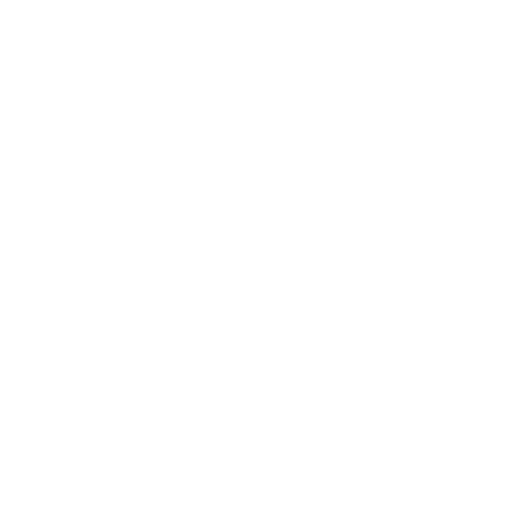
t = 0.00 s
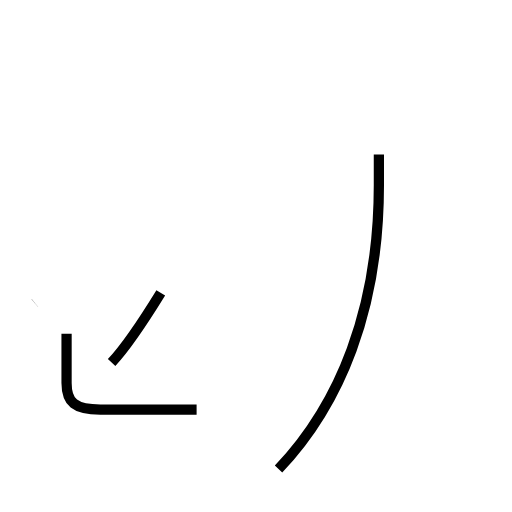
t = 1.82 s
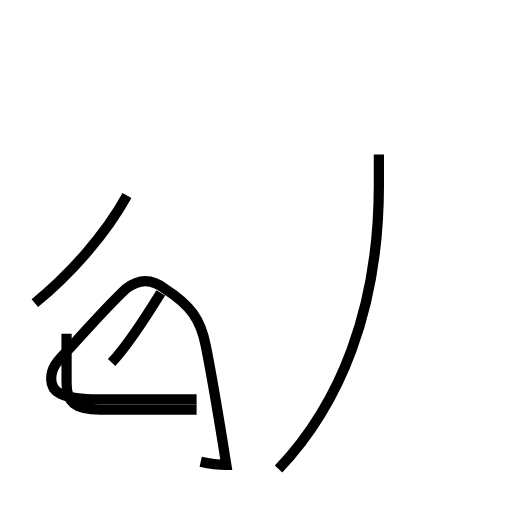
t = 3.81 s
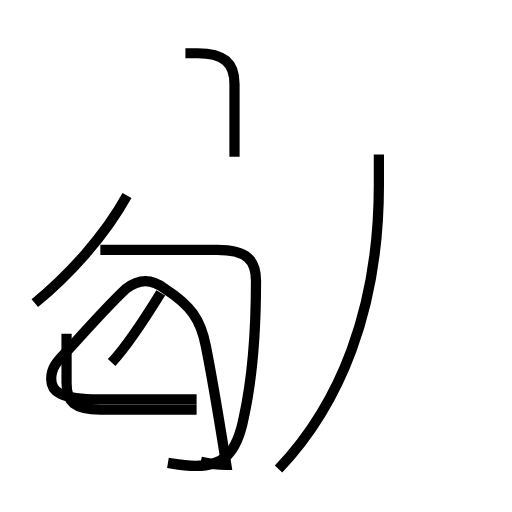
t = 5.44 s
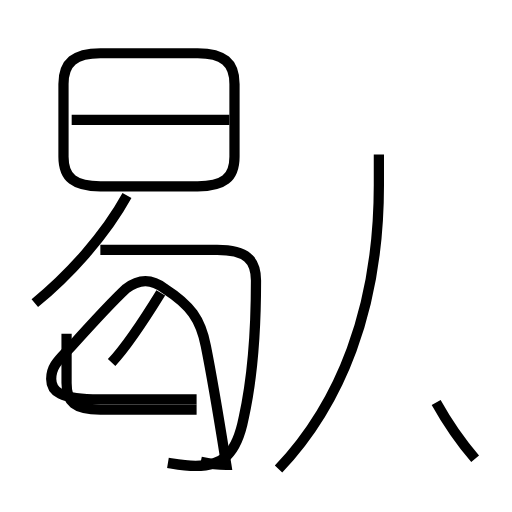
t = 7.33 s
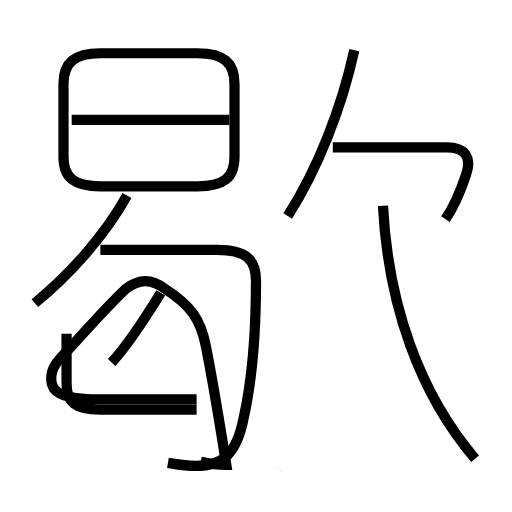
t = 9.06 s

The animated SVG that drew these frames (rendered in a browser with its animation timeline set to each time). Animation: 11 SMIL elements (animate=11); one cycle of 9.06 s.

<?xml version='1.0' encoding='utf-8'?>
<svg viewBox="0.0 -6.0 50.0 50.0" version="1.1" xmlns="http://www.w3.org/2000/svg"><rect x="-1000" y="-1000" width="2000" height="2000" stroke="white" fill="white" /><g style="fill:none;stroke:#000000;stroke-width:1"><path d="M 27.2 1.8 C 33.2 -4.5 37.0 -13.8 37.0 -25.9 L 37.0 -28.9 " transform="translate(0.0 38.0)" stroke-dasharray="33.11371526275406" stroke-dashoffset="33.11371526275406"><animate attributeName="stroke-dashoffset" from="33.11371526275406" to="0" dur="0.9934114578826219s" begin="0s; anim_end.end" fill="freeze" id="anim0" /></path><path d="M 19.2 -4.0 L 9.8 -4.0 C 7.3 -4.0 6.5 -4.7 6.5 -6.6 L 6.5 -11.4 " transform="translate(0.0 38.0)" stroke-dasharray="19.112662417342236" stroke-dashoffset="19.112662417342236"><animate attributeName="stroke-dashoffset" from="19.112662417342236" to="0" dur="0.573379872520267s" begin="anim0.end" fill="freeze" id="anim1" /></path><path d="M 10.9 -8.6 C 12.4 -10.2 14.1 -12.8 15.7 -15.4 " transform="translate(0.0 38.0)" stroke-dasharray="8.335629555570161" stroke-dashoffset="8.335629555570161"><animate attributeName="stroke-dashoffset" from="8.335629555570161" to="0" dur="0.2500688866671048s" begin="anim1.end" fill="freeze" id="anim2" /></path><path d="M 3.4 -14.4 C 6.7 -17.1 10.2 -20.9 12.4 -24.9 " transform="translate(0.0 38.0)" stroke-dasharray="13.907852696624587" stroke-dashoffset="13.907852696624587"><animate attributeName="stroke-dashoffset" from="13.907852696624587" to="0" dur="0.41723558089873763s" begin="anim2.end" fill="freeze" id="anim3" /></path><path d="M 19.6 1.1 C 20.5 1.3 21.4 1.4 22.1 1.4 C 21.7 -1.1 20.9 -6.2 20.1 -10.2 C 19.6 -12.8 18.6 -14.2 16.1 -15.8 C 14.8 -16.8 13.6 -16.8 12.3 -15.8 C 10.8 -14.4 8.8 -12.2 7.0 -10.2 C 5.8 -8.9 5.0 -8.3 5.0 -7.0 C 5.0 -5.8 5.8 -5.0 9.7 -5.0 L 19.2 -5.0 " transform="translate(0.0 38.0)" stroke-dasharray="52.37059958035231" stroke-dashoffset="52.37059958035231"><animate attributeName="stroke-dashoffset" from="52.37059958035231" to="0" dur="1.5711179874105694s" begin="anim3.end" fill="freeze" id="anim4" /></path><path d="M 16.4 1.2 C 17.6 1.4 18.1 1.5 19.1 1.5 C 21.7 1.5 23.1 0.4 23.8 -3.2 C 24.6 -6.8 25.0 -11.6 25.0 -16.6 C 25.0 -18.6 24.1 -19.6 21.2 -19.6 L 9.8 -19.6 " transform="translate(0.0 38.0)" stroke-dasharray="40.62824295659898" stroke-dashoffset="40.62824295659898"><animate attributeName="stroke-dashoffset" from="40.62824295659898" to="0" dur="1.2188472886979693s" begin="anim4.end" fill="freeze" id="anim5" /></path><path d="M 22.9 -28.7 L 22.9 -35.8 C 22.9 -37.9 21.8 -38.8 19.3 -38.8 L 9.8 -38.8 C 7.3 -38.8 6.2 -37.9 6.2 -35.8 L 6.2 -28.7 C 6.2 -26.6 7.3 -25.8 9.8 -25.8 L 19.3 -25.8 C 21.8 -25.8 22.9 -26.6 22.9 -28.7 Z " transform="translate(0.0 38.0)" stroke-dasharray="54.734821353273915" stroke-dashoffset="54.734821353273915"><animate attributeName="stroke-dashoffset" from="54.734821353273915" to="0" dur="1.6420446405982174s" begin="anim5.end" fill="freeze" id="anim6" /></path><path d="M 22.4 -32.3 L 7.0 -32.3 " transform="translate(0.0 38.0)" stroke-dasharray="15.399999999999999" stroke-dashoffset="15.399999999999999"><animate attributeName="stroke-dashoffset" from="15.399999999999999" to="0" dur="0.46199999999999997s" begin="anim6.end" fill="freeze" id="anim7" /></path><path d="M 46.4 0.8 C 41.0 -5.5 37.9 -14.2 37.4 -23.9 " transform="translate(0.0 38.0)" stroke-dasharray="26.762996529351355" stroke-dashoffset="26.762996529351355"><animate attributeName="stroke-dashoffset" from="26.762996529351355" to="0" dur="0.8028898958805406s" begin="anim7.end" fill="freeze" id="anim8" /></path><path d="M 28.1 -22.9 C 31.1 -27.6 33.4 -33.6 34.6 -39.1 " transform="translate(0.0 38.0)" stroke-dasharray="17.540187777940673" stroke-dashoffset="17.540187777940673"><animate attributeName="stroke-dashoffset" from="17.540187777940673" to="0" dur="0.5262056333382201s" begin="anim8.end" fill="freeze" id="anim9" /></path><path d="M 43.5 -22.6 C 44.4 -23.9 45.0 -25.4 45.5 -26.9 C 46.1 -28.6 45.5 -29.6 43.6 -29.6 L 32.5 -29.6" transform="translate(0.0 38.0)" stroke-dasharray="20.017847928080798" stroke-dashoffset="20.017847928080798"><animate attributeName="stroke-dashoffset" from="20.017847928080798" to="0" dur="0.6005354378424239s" begin="anim9.end" fill="freeze" id="anim_end" /></path></g></svg>
